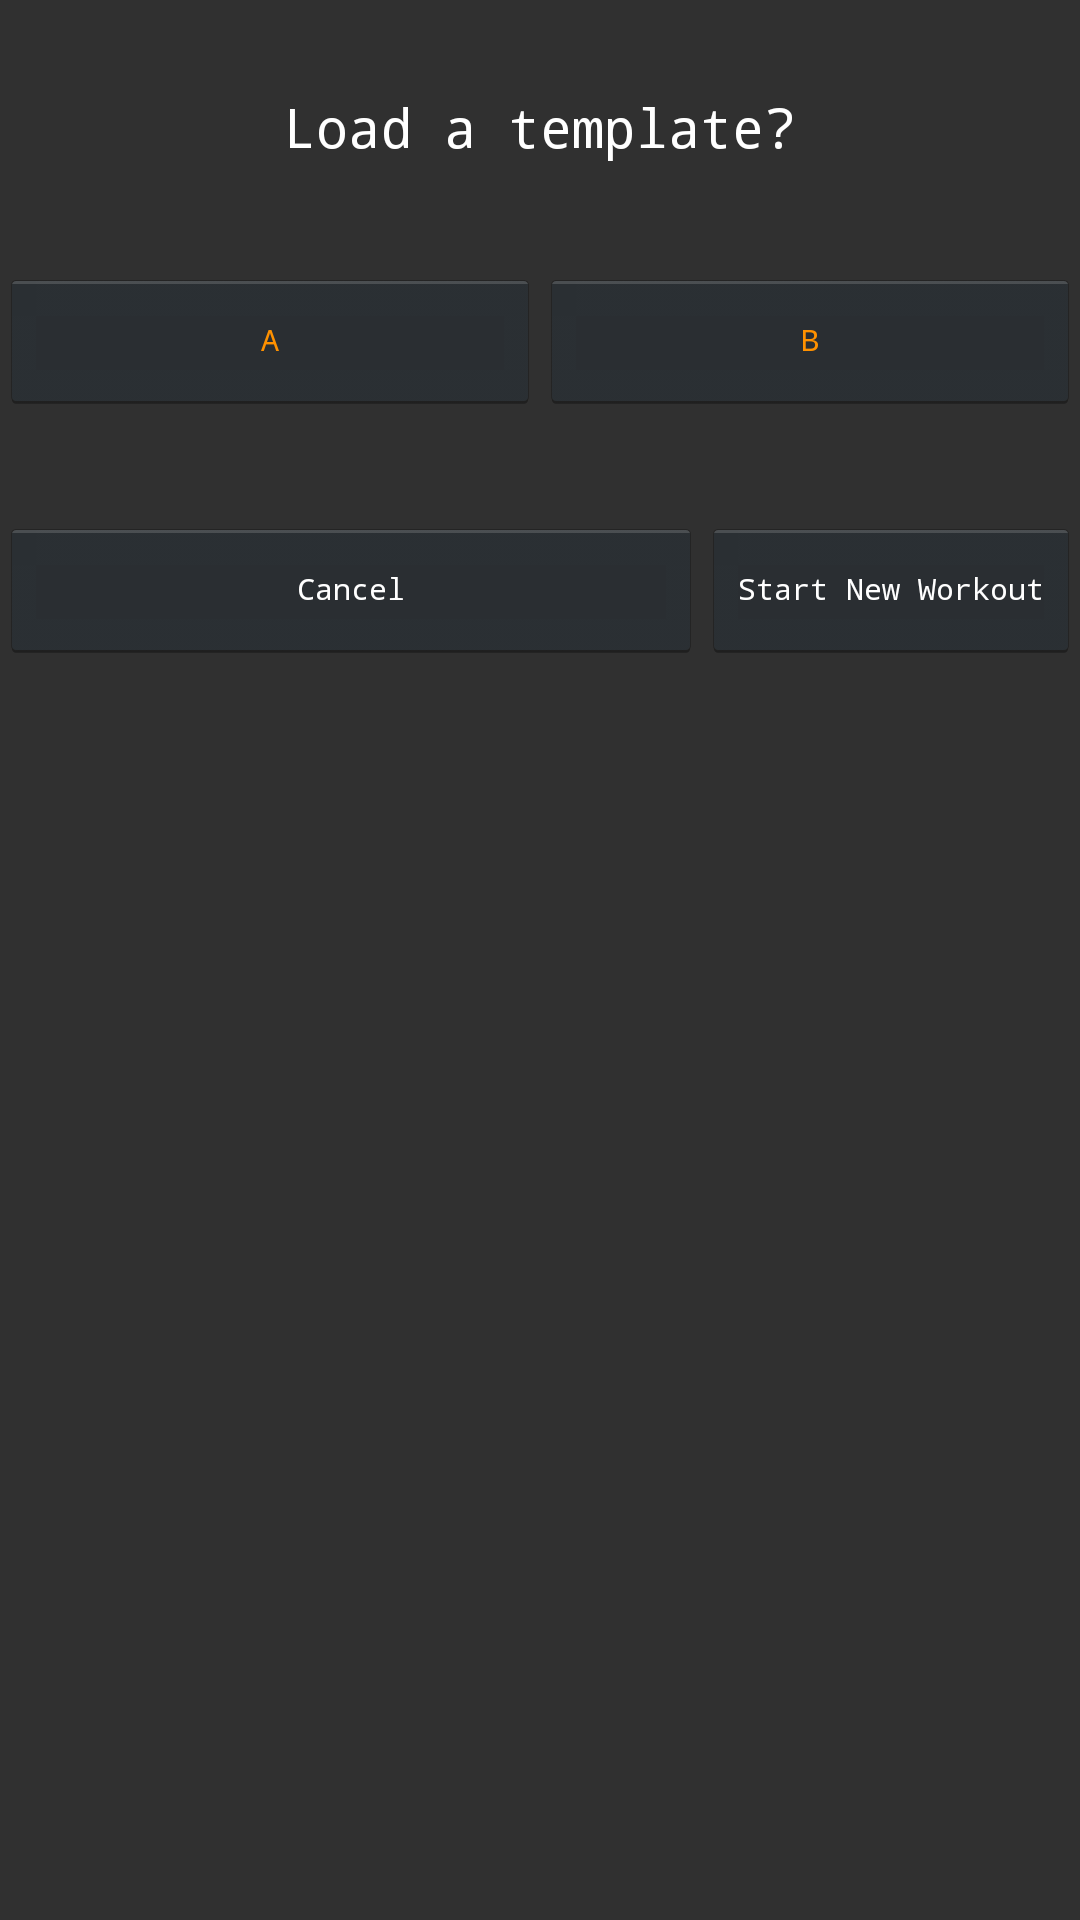

Write the Android layout XML for this screen, with the resource values it uses.
<!-- AndroidManifest.xml: application theme AppTheme -->
<!-- res/layout/new_exercise_dialog_fragment.xml -->
<?xml version="1.0" encoding="utf-8"?>
<LinearLayout android:layout_width="match_parent"
    android:layout_height="match_parent"
    xmlns:app="http://schemas.android.com/apk/res-auto"
    android:paddingTop="30dp"
    android:orientation="vertical"
    xmlns:android="http://schemas.android.com/apk/res/android"
    android:theme="@style/WorkoutDialogCustom">
    <TextView
        android:id="@+id/template_message"
        android:textColor="@color/white"
        android:text="Load a template?"

        android:gravity="center"
        android:layout_gravity="center"
        android:layout_width="250dp"
        android:layout_height="wrap_content"
        android:textSize="18sp"
        />
    <LinearLayout
        android:layout_width="match_parent"
        android:layout_height="wrap_content"
        android:theme="@style/WorkoutDialogCustom"
        android:layout_below="@+id/template_message"
        android:layout_marginTop="35dp"
        android:orientation="horizontal"
        >
        <Button
            android:id="@+id/load_template_a"
            android:layout_width="0dp"
            android:layout_weight="1"
            android:layout_height="wrap_content"
            android:text="@string/template_A"
            android:textColor="@color/orange_a400"/>
        <Button
            android:id="@+id/load_template_b"
            android:layout_width="0dp"
            android:layout_weight="1"
            android:layout_height="wrap_content"
            android:text="@string/template_B"
            android:textColor="@color/orange_a400"/>
    </LinearLayout>

    <LinearLayout
        android:layout_width="match_parent"
        android:layout_height="wrap_content"
        android:layout_below="@+id/template_message"
        android:layout_marginTop="35dp"
        android:paddingBottom="4dp"

        android:orientation="horizontal"
        >
        <Button
            android:id="@+id/load_cancel"
            android:layout_width="0dp"
            android:layout_weight="1"
            android:layout_height="wrap_content"
            android:text="Cancel"
            android:textColor="@color/white"/>
        <Button
            android:id="@+id/load_new_workout"
            android:layout_width="wrap_content"
            android:gravity="center_vertical"
            android:layout_height="wrap_content"
            android:text="Start New Workout"
            android:textColor="@color/white"/>
    </LinearLayout>
</LinearLayout>
<!-- resources referenced by this layout -->
<resources>
  <color name="orange_a400">#FF9100</color>
  <color name="white">#ffffff</color>
  <string name="template_A">A</string>
  <string name="template_B">B</string>
  <style name="WorkoutDialogCustom" parent="@android:style/Theme.Holo.Dialog">
          <item name="android:textColor">#000000</item>
          <item name="android:typeface">monospace</item>
          <item name="android:textSize">10sp</item>
      </style>
  <style name="AppTheme" parent="Theme.AppCompat">
          <item name="colorPrimary">@color/blue_grey_500</item>
          <item name="colorPrimaryDark">@color/blue_grey_700</item>
          <item name="colorAccent">@color/orange_a400</item>
  
          <item name="android:dialogTheme">@style/WorkoutDialogCustom</item>
          
          <item name="android:alertDialogTheme">@style/WorkoutDialogCustom</item>
  
  
      </style>
  <color name="blue_grey_500">#607D8B</color>
  <color name="blue_grey_700">#455A64</color>
</resources>
